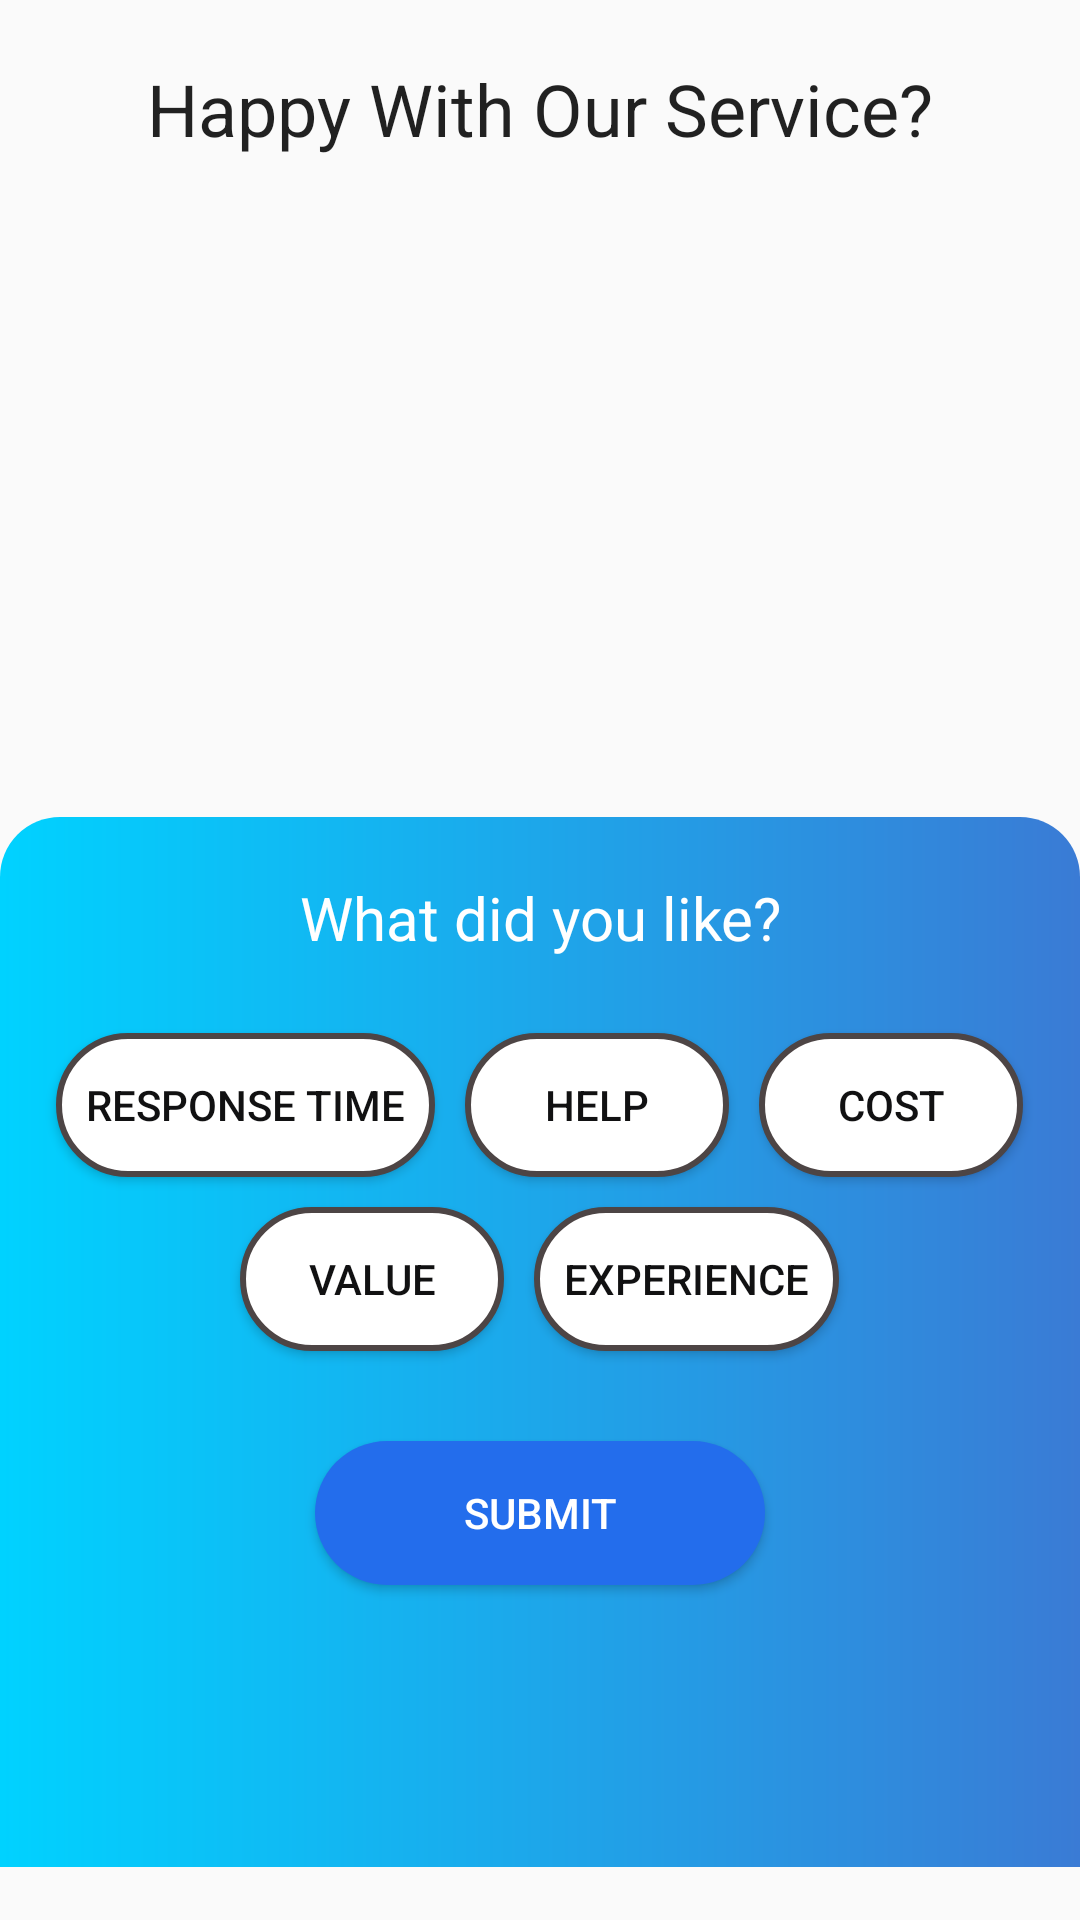

This screen was rendered from an Android layout file. Write that file and the resources it references.
<!-- AndroidManifest.xml: application theme AppTheme -->
<!-- res/layout/activity_main.xml -->
<?xml version="1.0" encoding="utf-8"?>
<LinearLayout
	xmlns:android="http://schemas.android.com/apk/res/android"
	xmlns:tools="http://schemas.android.com/tools"
	android:id="@+id/framelayout"
	android:layout_width="match_parent"
	android:layout_height="match_parent"
	android:orientation="vertical"
	tools:context=".ui.MainActivity"
	>
	<TextView
		android:id="@+id/header"
		style="@style/Base.TextAppearance.AppCompat.Headline"
		android:layout_width="match_parent"
		android:layout_height="wrap_content"
		android:gravity="center"
		android:padding="@dimen/padding_"
		android:text="@string/are_happy"
		/>
	
	<LinearLayout
		android:layout_width="match_parent"
		android:layout_height="150dp"
		android:layout_marginBottom="50dp"
		android:gravity="center"
		android:orientation="horizontal"
		android:weightSum="2"
		>
		
		<ImageView
			android:id="@+id/smile"
			style="@style/ImageTheme"
			android:src="@drawable/smile"
			/>
		<ImageView
			android:id="@+id/sad"
			style="@style/ImageTheme"
			android:src="@drawable/angry"
			/>
	</LinearLayout>
	
	<LinearLayout
		android:layout_width="match_parent"
		android:layout_height="350dp"
		android:background="@drawable/btn_group_background"
		android:orientation="vertical"
		>
		
		<TextView
			android:id="@+id/like"
			android:layout_width="match_parent"
			android:layout_height="wrap_content"
			android:layout_margin="20dp"
			android:gravity="center"
			android:text="@string/what_likes"
			android:textColor="@android:color/white"
			android:textSize="20sp"
			/>
		
		<LinearLayout
			android:id="@+id/group_btns"
			android:layout_width="match_parent"
			android:layout_height="wrap_content"
			android:gravity="center"
			android:orientation="horizontal"
			>
			
			<Button
				android:id="@+id/response"
				style="@style/CustomButtonTheme"
				android:layout_width="wrap_content"
				android:layout_height="wrap_content"
				android:text="@string/response_time"
				/>
			
			<Button
				android:id="@+id/help"
				style="@style/CustomButtonTheme"
				android:layout_width="wrap_content"
				android:layout_height="wrap_content"
				android:text="@string/help"
				
				/>
			
			<Button
				android:id="@+id/cost"
				style="@style/CustomButtonTheme"
				android:layout_width="wrap_content"
				android:layout_height="wrap_content"
				android:text="@string/cost"
				/>
		
		
		</LinearLayout>
		
		<LinearLayout
			android:layout_width="match_parent"
			android:layout_height="wrap_content"
			android:gravity="center"
			android:orientation="horizontal"
			>
			
			<Button
				android:id="@+id/value"
				style="@style/CustomButtonTheme"
				android:layout_width="wrap_content"
				android:layout_height="wrap_content"
				android:text="@string/value"
				
				/>
			
			<Button
				android:id="@+id/exp"
				style="@style/CustomButtonTheme"
				android:layout_width="wrap_content"
				android:layout_height="wrap_content"
				android:text="@string/experience"
				/>
		</LinearLayout>
		
		<Button
			android:id="@+id/submit"
			android:layout_width="@dimen/submit_width"
			android:layout_height="wrap_content"
			android:layout_gravity="center"
			android:layout_marginTop="25dp"
			android:background="@drawable/btn_submit_background"
			android:text="@string/submit"
			android:textColor="@android:color/white"
			/>
	</LinearLayout>
</LinearLayout>
<!-- resources referenced by this layout -->
<resources>
  <dimen name="padding_">20dp</dimen>
  <dimen name="submit_width">150dp</dimen>
  <!-- drawable btn_group_background (drawable) -->
  <?xml version="1.0" encoding="utf-8"?>
  <shape xmlns:android="http://schemas.android.com/apk/res/android">
  	<gradient
  		android:endColor="#3a7bd5"
  		android:startColor="#00d2ff"
  		
  		/>
  	<corners
  		android:topLeftRadius="20dp"
  		android:topRightRadius="20dp" />
  </shape>
  <!-- drawable btn_submit_background (drawable) -->
  <?xml version="1.0" encoding="utf-8"?>
  <shape xmlns:android="http://schemas.android.com/apk/res/android">
  	<corners android:radius="50dp" />
  	<solid android:color="#236dec"/>
  </shape>
  <string name="are_happy">Happy With Our Service?</string>
  <string name="cost">Cost</string>
  <string name="experience">Experience</string>
  <string name="help">Help</string>
  <string name="response_time">Response Time</string>
  <string name="submit">Submit</string>
  <string name="value">Value</string>
  <string name="what_likes">What did you like?</string>
  <style name="CustomButtonTheme">
          <item name="android:layout_margin">5dp</item>
          <item name="android:drawableEnd">@drawable/ic_add_black_24dp</item>
          <item name="android:padding">10dp</item>
          <item name="android:background">@drawable/btn_background_of</item>
          <item name="android:onClick">selectCompanyActivity</item>
          <item name="android:textColor">@color/colorPrimaryDark</item>
      </style>
  <style name="ImageTheme">
          <item name="android:layout_width">0dp</item>
          <item name="android:layout_height">120dp</item>
          <item name="android:layout_weight">1</item>
          <item name="android:onClick">selectEmoji</item>
      </style>
  <style name="AppTheme" parent="Theme.AppCompat.Light.NoActionBar">
          
          <item name="colorPrimary">@color/colorPrimary</item>
          <item name="colorPrimaryDark">@color/colorPrimaryDark</item>
          <item name="colorAccent">@color/colorAccent</item>
      </style>
  <!-- drawable btn_background_of (drawable) -->
  <?xml version="1.0" encoding="utf-8"?>
  <shape xmlns:android="http://schemas.android.com/apk/res/android">
  	<stroke
  		android:width="2dp"
  		android:color="#4d4545" />
  	<corners android:radius="50dp" />
  	<solid android:color="@android:color/white"/>
  </shape>
  <color name="colorPrimaryDark">#111112</color>
  <color name="colorPrimary">#008577</color>
  <color name="colorAccent">#D81B60</color>
</resources>
